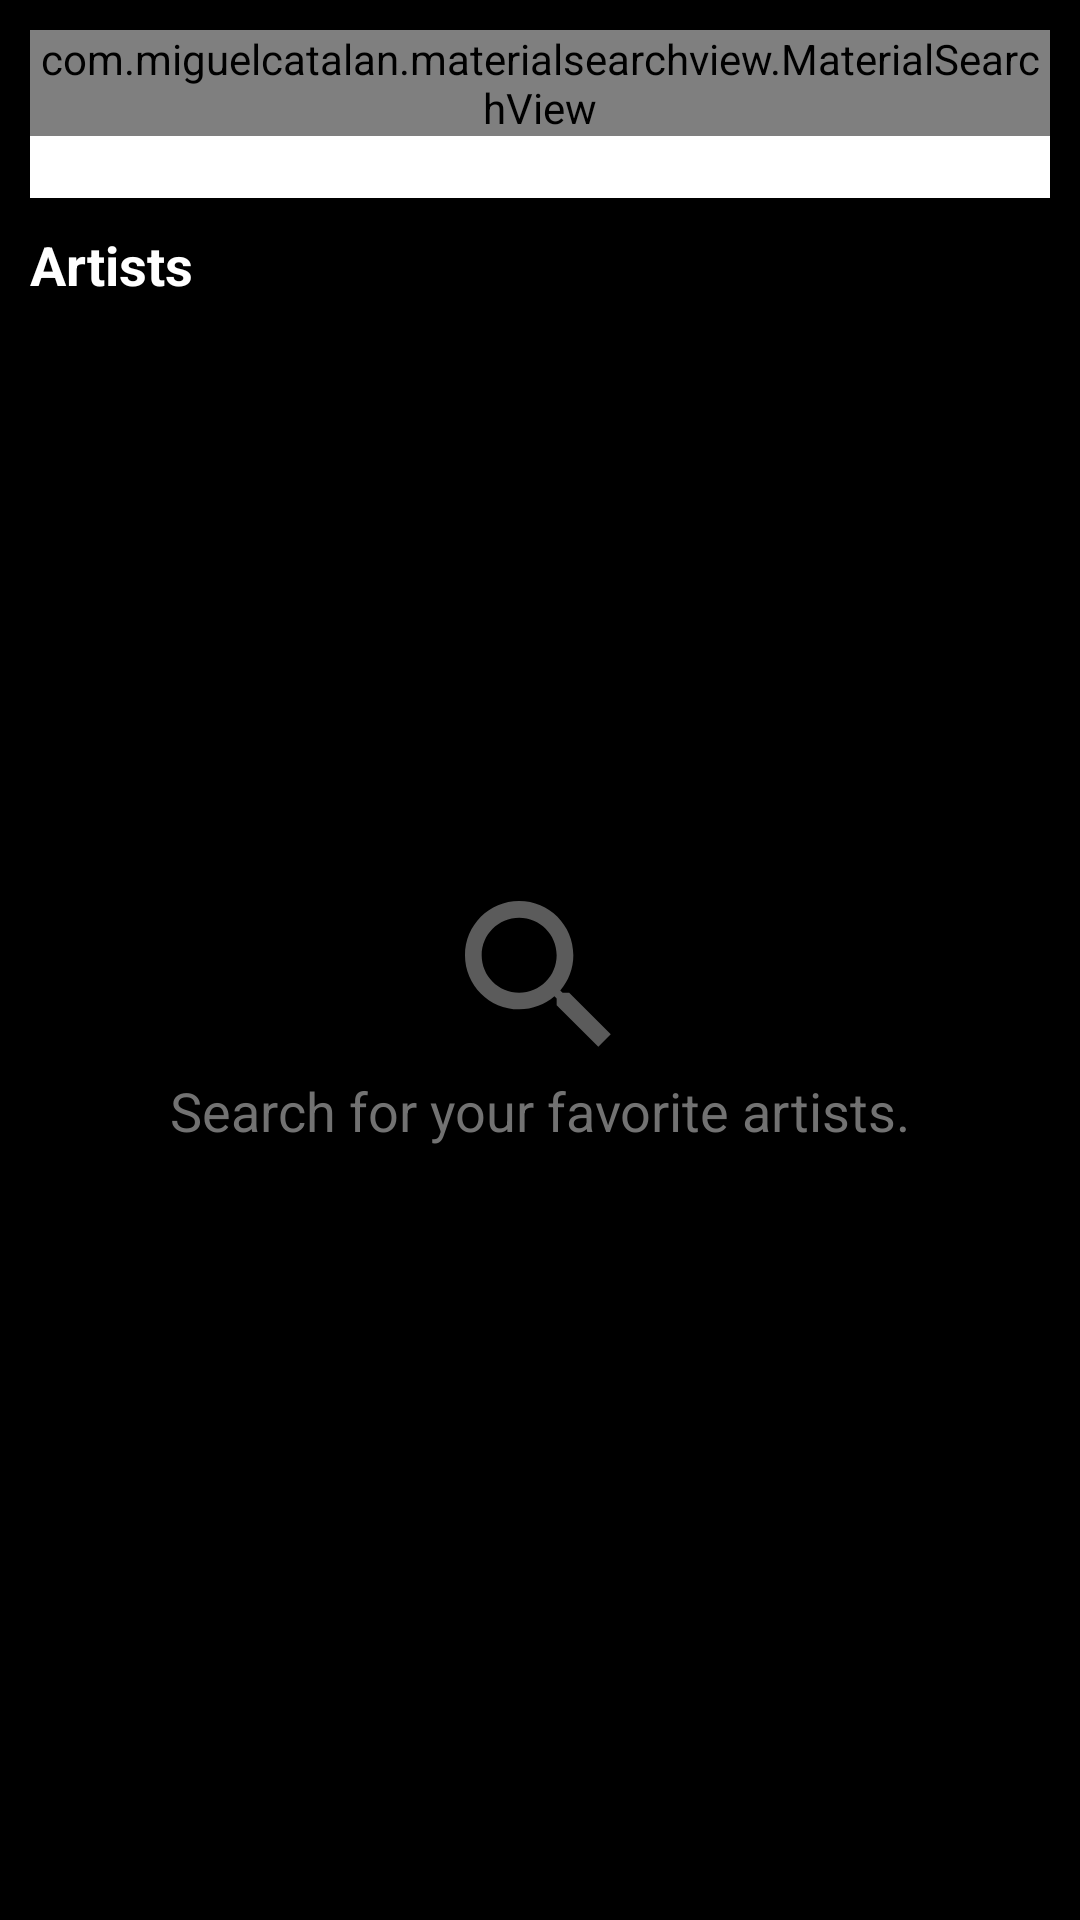

The Android layout XML behind this screen, and the referenced resources:
<!-- AndroidManifest.xml: application theme Theme.ArtistDemoApp -->
<!-- res/layout/activity_main.xml -->
<?xml version="1.0" encoding="utf-8"?>
<LinearLayout xmlns:android="http://schemas.android.com/apk/res/android"
    xmlns:app="http://schemas.android.com/apk/res-auto"
    xmlns:tools="http://schemas.android.com/tools"
    android:layout_width="match_parent"
    android:layout_height="match_parent"
    android:background="@color/black"
    android:orientation="vertical"
    tools:context=".view.MainActivity">

    <RelativeLayout
        android:id="@+id/toolbarContainer"
        android:layout_width="match_parent"
        android:layout_height="wrap_content"
        android:layout_margin="10dp">

        <androidx.appcompat.widget.Toolbar
            android:id="@+id/toolbar"
            android:layout_width="match_parent"
            android:layout_height="?attr/actionBarSize"
            android:background="@color/theme_primary" />

        <com.miguelcatalan.materialsearchview.MaterialSearchView
            android:id="@+id/searchView"
            android:layout_width="match_parent"
            android:layout_height="wrap_content" />
    </RelativeLayout>

    <TextView
        android:id="@+id/title"
        android:layout_width="wrap_content"
        android:layout_height="wrap_content"
        android:layout_marginStart="10dp"
        android:text="@string/artists"
        android:textColor="@color/white"
        android:textSize="@dimen/txt_18sp"
        android:textStyle="bold" />

    <RelativeLayout
        android:layout_width="match_parent"
        android:layout_height="wrap_content">

        <androidx.recyclerview.widget.RecyclerView
            android:id="@+id/recyclerView"
            android:layout_width="match_parent"
            android:layout_height="match_parent"
            android:layout_alignParentTop="true"
            android:layout_marginTop="10dp"
            android:padding="5dp"
            android:visibility="invisible"
            app:layoutManager="androidx.recyclerview.widget.LinearLayoutManager" />

        <ImageView
            android:id="@+id/imgHint"
            android:layout_width="50dp"
            android:layout_height="50dp"
            android:layout_alignTop="@+id/txtHint"
            android:layout_centerHorizontal="true"
            android:layout_marginTop="200dp"
            android:contentDescription="@string/app_name"
            android:src="@drawable/ic_action_search_accent" />

        <TextView
            android:id="@+id/txtHint"
            android:layout_width="wrap_content"
            android:layout_height="wrap_content"
            android:layout_centerInParent="true"
            android:layout_marginStart="10dp"
            android:text="@string/search_for_your_favorite_artists"
            android:textColor="@color/theme_accent_1"
            android:textSize="@dimen/txt_18sp" />
    </RelativeLayout>

</LinearLayout>
<!-- resources referenced by this layout -->
<resources>
  <color name="black">#000000</color>
  <color name="theme_accent_1">#727272</color>
  <color name="theme_primary">@color/white</color>
  <color name="white">#FFFFFFFF</color>
  <dimen name="txt_18sp">18sp</dimen>
  <!-- drawable ic_action_search_accent (drawable-anydpi) -->
  <vector xmlns:android="http://schemas.android.com/apk/res/android"
      android:width="24dp"
      android:height="24dp"
      android:viewportWidth="24"
      android:viewportHeight="24"
      android:tint="#727272"
      android:alpha="0.8">
    <group android:scaleX="1.3333334"
        android:scaleY="1.3333334"
        android:translateX="-4"
        android:translateY="-4">
      <path
          android:fillColor="@android:color/white"
          android:pathData="M15.5,14h-0.79l-0.28,-0.27C15.41,12.59 16,11.11 16,9.5 16,5.91 13.09,3 9.5,3S3,5.91 3,9.5 5.91,16 9.5,16c1.61,0 3.09,-0.59 4.23,-1.57l0.27,0.28v0.79l5,4.99L20.49,19l-4.99,-5zM9.5,14C7.01,14 5,11.99 5,9.5S7.01,5 9.5,5 14,7.01 14,9.5 11.99,14 9.5,14z"/>
    </group>
  </vector>
  <string name="app_name">ArtistDemoApp</string>
  <string name="artists">Artists</string>
  <string name="search_for_your_favorite_artists">Search for your favorite artists.</string>
  <style name="Theme.ArtistDemoApp" parent="Theme.MaterialComponents.Light.NoActionBar">
          
          <item name="colorPrimary">@color/black</item>
          <item name="colorPrimaryVariant">@color/black</item>
          <item name="colorOnPrimary">@color/white</item>
          
          <item name="colorSecondary">@color/black</item>
          <item name="colorSecondaryVariant">@color/black</item>
          <item name="colorOnSecondary">@color/black</item>
          
          <item name="android:statusBarColor" tools:targetApi="l">?attr/colorPrimaryVariant</item>
          
          <item name="windowNoTitle">true</item>
      </style>
</resources>
